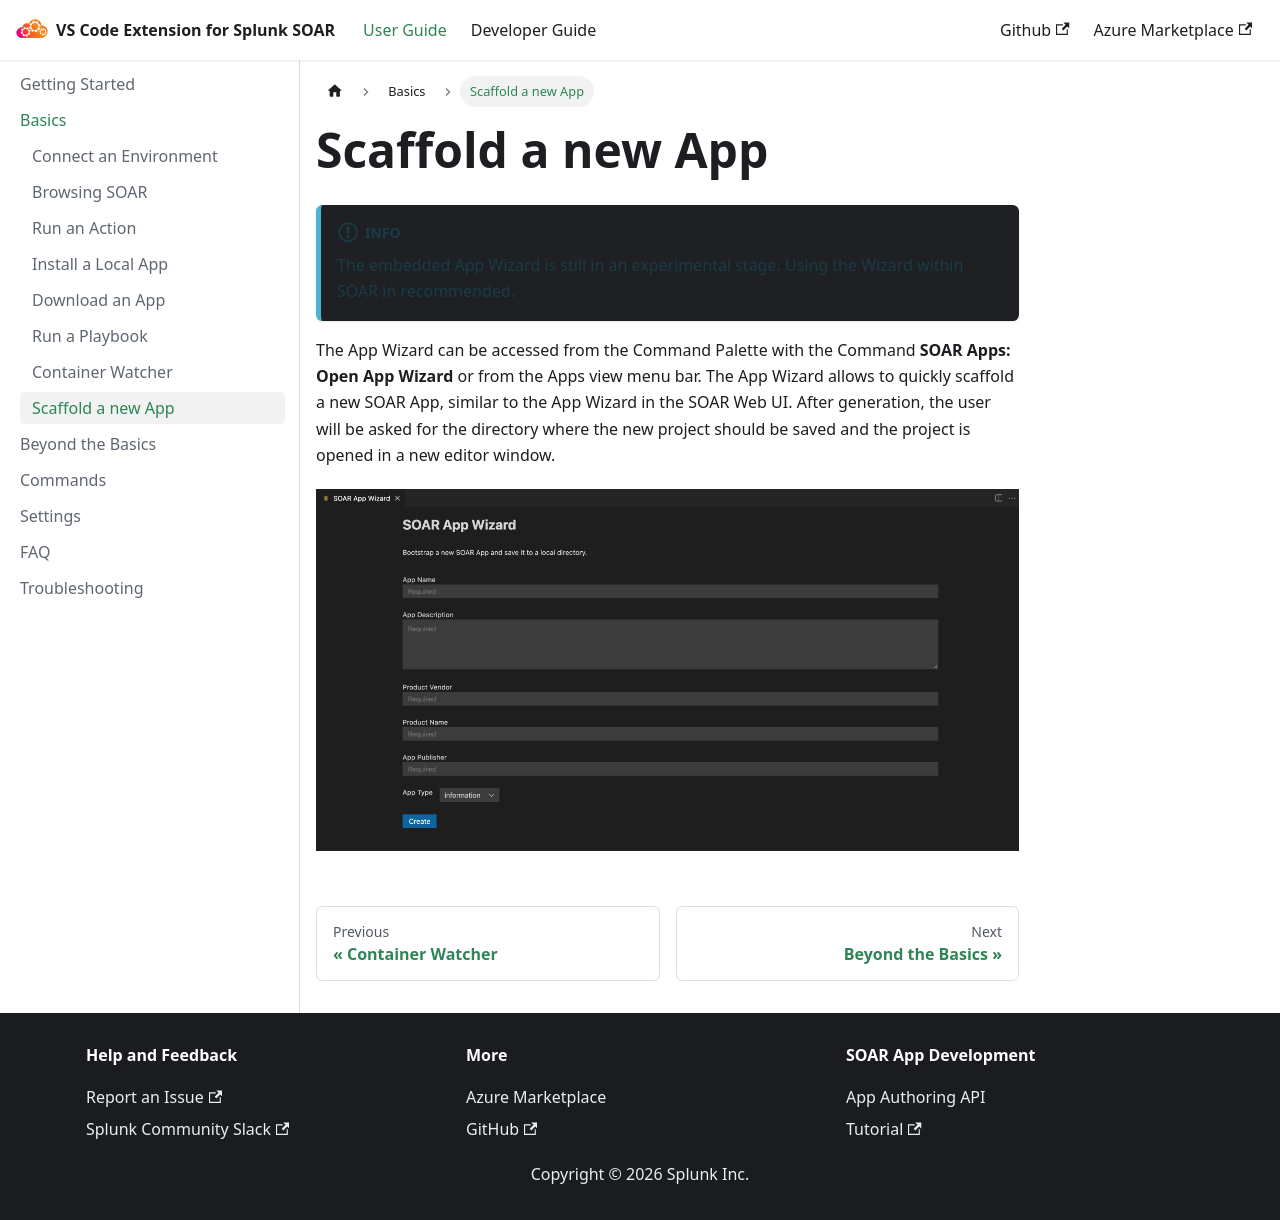

repository: splunk/vscode-extension-splunk-soar · page: user-guide/tutorial-basics/scaffold-an-app/index.html · generator: docusaurus

---
sidebar_position: 10 
---

# Scaffold a new App

:::info

The embedded App Wizard is still in an experimental stage. Using the Wizard within SOAR in recommended.

:::


The App Wizard can be accessed from the Command Palette with the Command **SOAR Apps: Open App Wizard** or from the Apps view menu bar. The App Wizard allows to quickly scaffold a new SOAR App, similar to the App Wizard in the SOAR Web UI. After generation, the user will be asked for the directory where the new project should be saved and the project is opened in a new editor window.

![App Wizard](/img/app_wizard.png)
